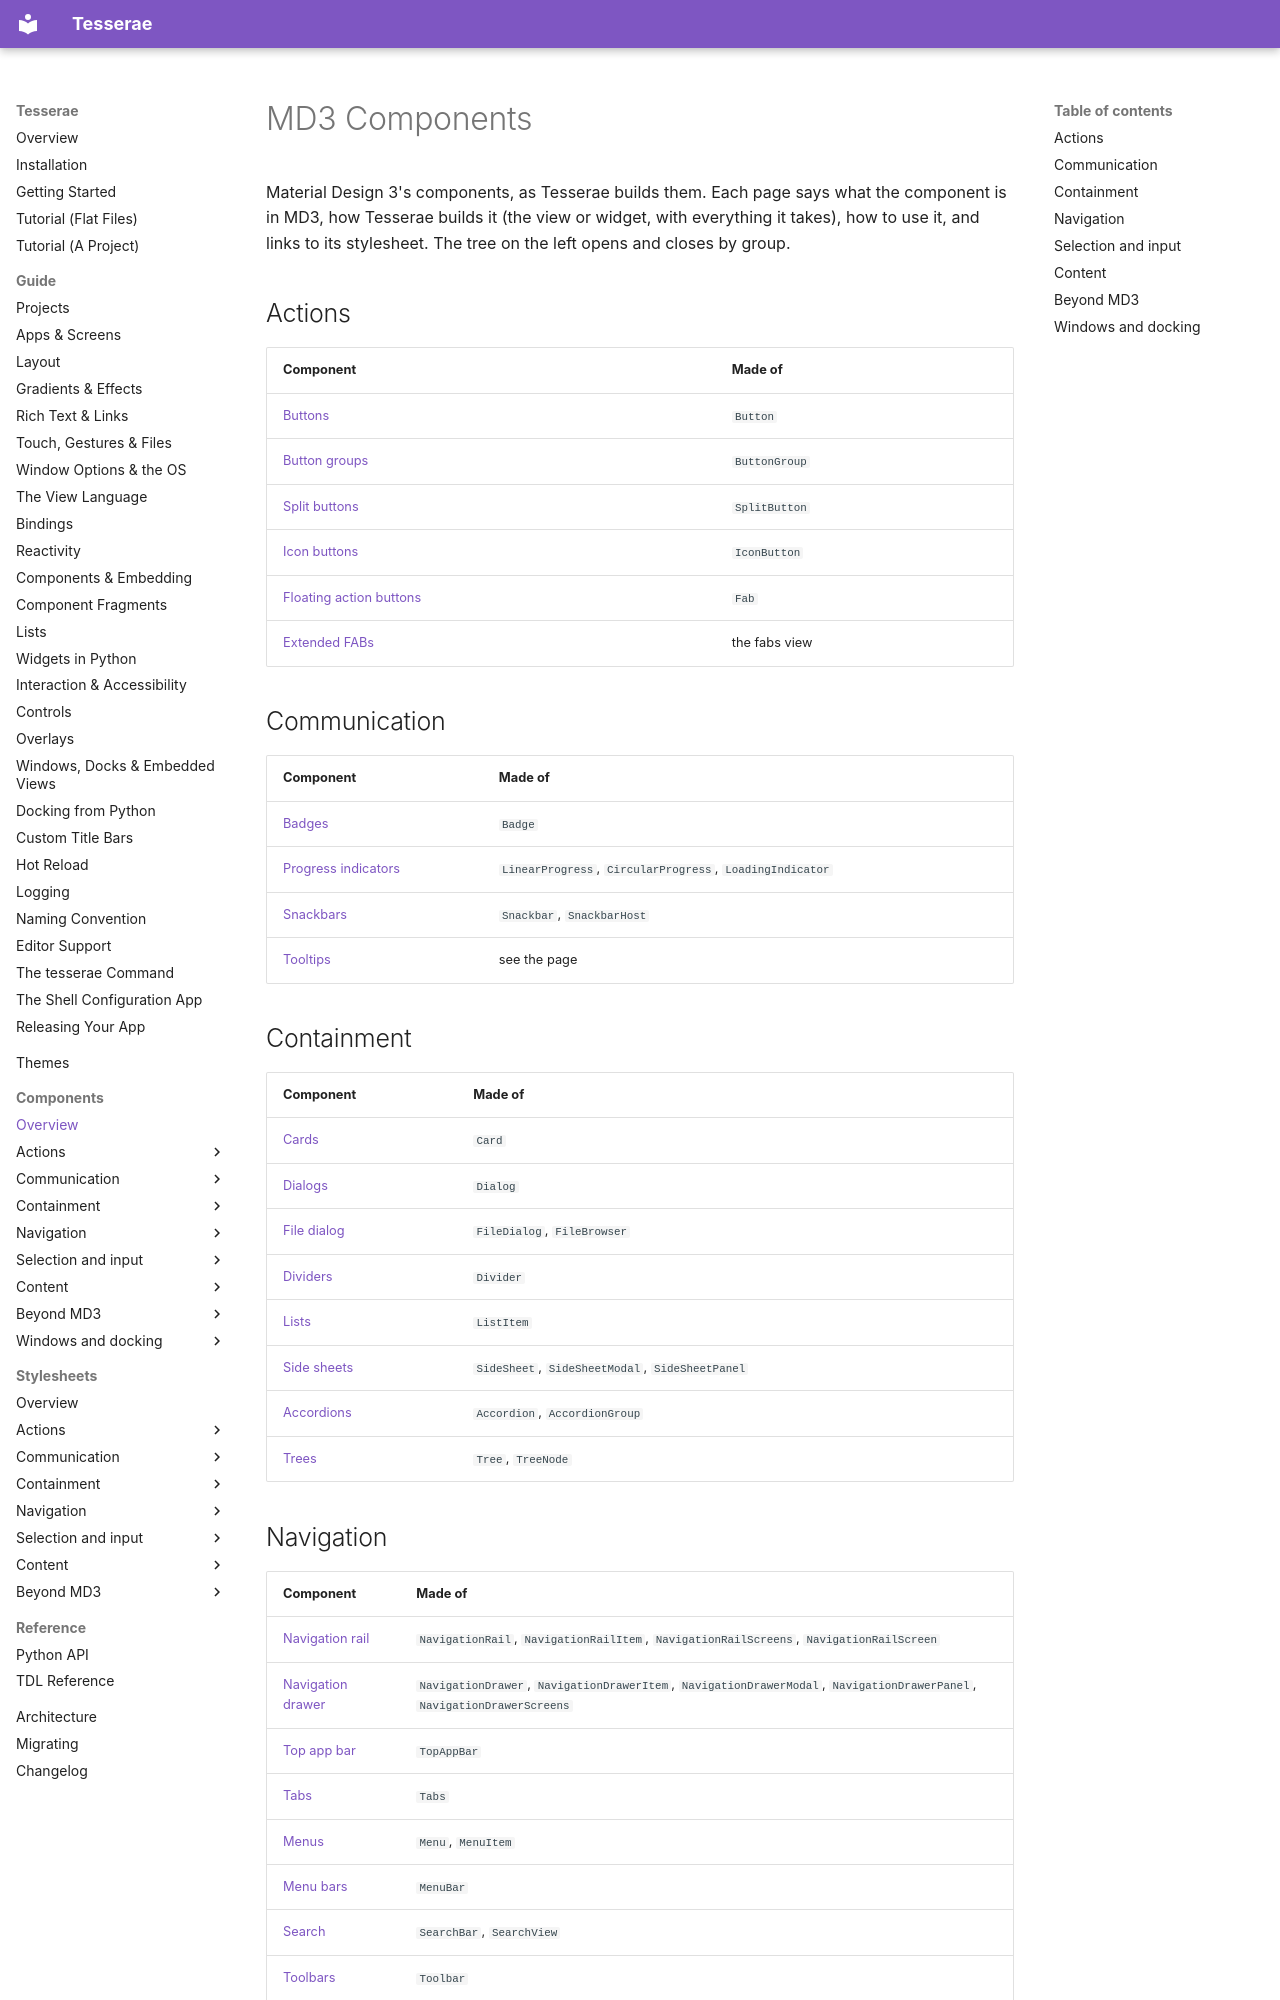

repository: mindderivative/tess-ui · page: components/index.html · generator: mkdocs

# MD3 Components

Material Design 3's components, as Tesserae builds them. Each page says what the component is in MD3, how Tesserae builds it (the view or widget, with everything it takes), how to use it, and links to its stylesheet. The tree on the left opens and closes by group.

## Actions

| Component | Made of |
| --- | --- |
| [Buttons](buttons.md) | `Button` |
| [Button groups](button-groups.md) | `ButtonGroup` |
| [Split buttons](split-buttons.md) | `SplitButton` |
| [Icon buttons](icon-buttons.md) | `IconButton` |
| [Floating action buttons](fabs.md) | `Fab` |
| [Extended FABs](extended-fabs.md) | the fabs view |

## Communication

| Component | Made of |
| --- | --- |
| [Badges](badges.md) | `Badge` |
| [Progress indicators](progress-indicators.md) | `LinearProgress`, `CircularProgress`, `LoadingIndicator` |
| [Snackbars](snackbars.md) | `Snackbar`, `SnackbarHost` |
| [Tooltips](tooltips.md) | see the page |

## Containment

| Component | Made of |
| --- | --- |
| [Cards](cards.md) | `Card` |
| [Dialogs](dialogs.md) | `Dialog` |
| [File dialog](file-dialogs.md) | `FileDialog`, `FileBrowser` |
| [Dividers](dividers.md) | `Divider` |
| [Lists](lists.md) | `ListItem` |
| [Side sheets](side-sheets.md) | `SideSheet`, `SideSheetModal`, `SideSheetPanel` |
| [Accordions](accordions.md) | `Accordion`, `AccordionGroup` |
| [Trees](trees.md) | `Tree`, `TreeNode` |
